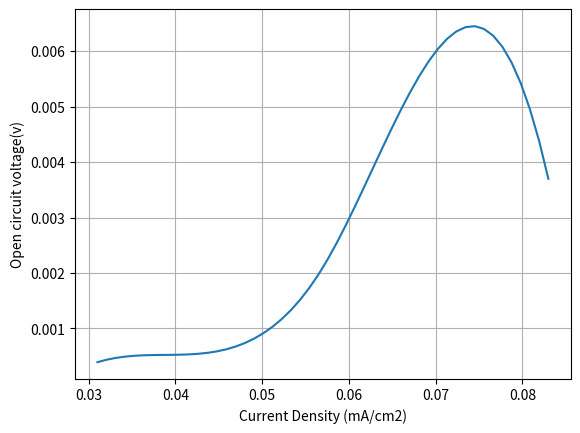

This figure's Python source: (Note: this script raises an exception after producing the figure.)
import numpy as np
import matplotlib.pyplot as plt
from scipy.interpolate import make_interp_spline, interp1d

# Graph of cell voltage(y-axis) against current density(x-axis)

ocv = np.array([0.0021, 0.0033, 0.0037, 0.00039, 0.00052])
current_density = np.array([0.031, 0.038, 0.057, 0.061, 0.083])

# smoothen curve
spline = make_interp_spline(sorted(current_density), sorted(ocv))
spline_current_density = np.linspace(min(current_density), max(current_density))
spline_ocv = spline(spline_current_density)

# plot
fig = plt.figure()
ax = fig.add_subplot(1, 1, 1)

ax.plot(spline_current_density, spline_ocv, '-')

plt.ylabel("Open circuit voltage(v)")
plt.xlabel("Current Density (mA/cm2)")

ax.grid()
plt.show()

fig.savefig("../images/voltage_current_density.png")